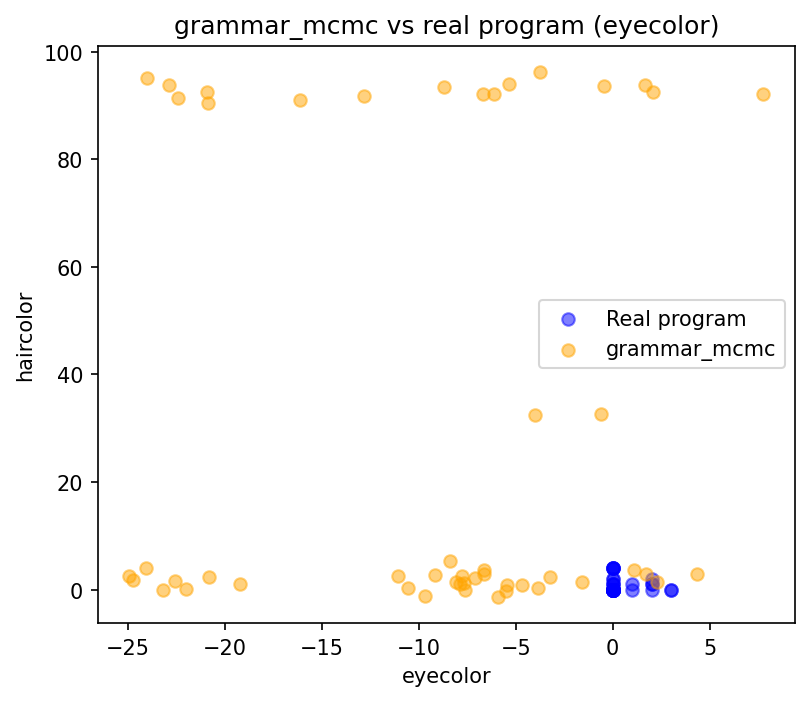

The file beside this chart, header and first rows:
eyecolor, haircolor
-8.06, 1.417
-9.68, -1.27
-3.839, 0.3866
-0.4752, 93.53
-6.641, 2.961
-8.386, 5.24
-5.47, 0.8119
-5.522, -0.1743
-7.086, 2.185
-8.708, 93.42
-4.009, 32.4
-20.79, 2.439
-5.366, 94.05
1.091, 3.617
-19.23, 1.083
-7.847, 1.101
-22.88, 93.72
-0.6256, 32.64
-24.91, 2.529
-12.79, 91.73
-1.568, 1.404
-3.728, 96.24
-5.931, -1.339
-24.05, 3.956
-7.744, 2.566
-7.69, 1.176
2.273, 1.385
-20.89, 92.59
-6.127, 92.21
-6.699, 92.06
-4.677, 0.8894
-24.03, 95.15
1.734, 2.977
1.684, 93.8
-9.142, 2.808
7.768, 92.15
-6.63, 3.56
-23.15, 0.0002368
-10.53, 0.2157
-21.98, 0.1093
-22.4, 91.29
-22.54, 1.641
2.058, 92.47
-24.71, 1.771
-3.239, 2.351
-11.06, 2.526
-7.637, -0.1073
-20.84, 90.53
-16.1, 90.93
4.365, 2.96
